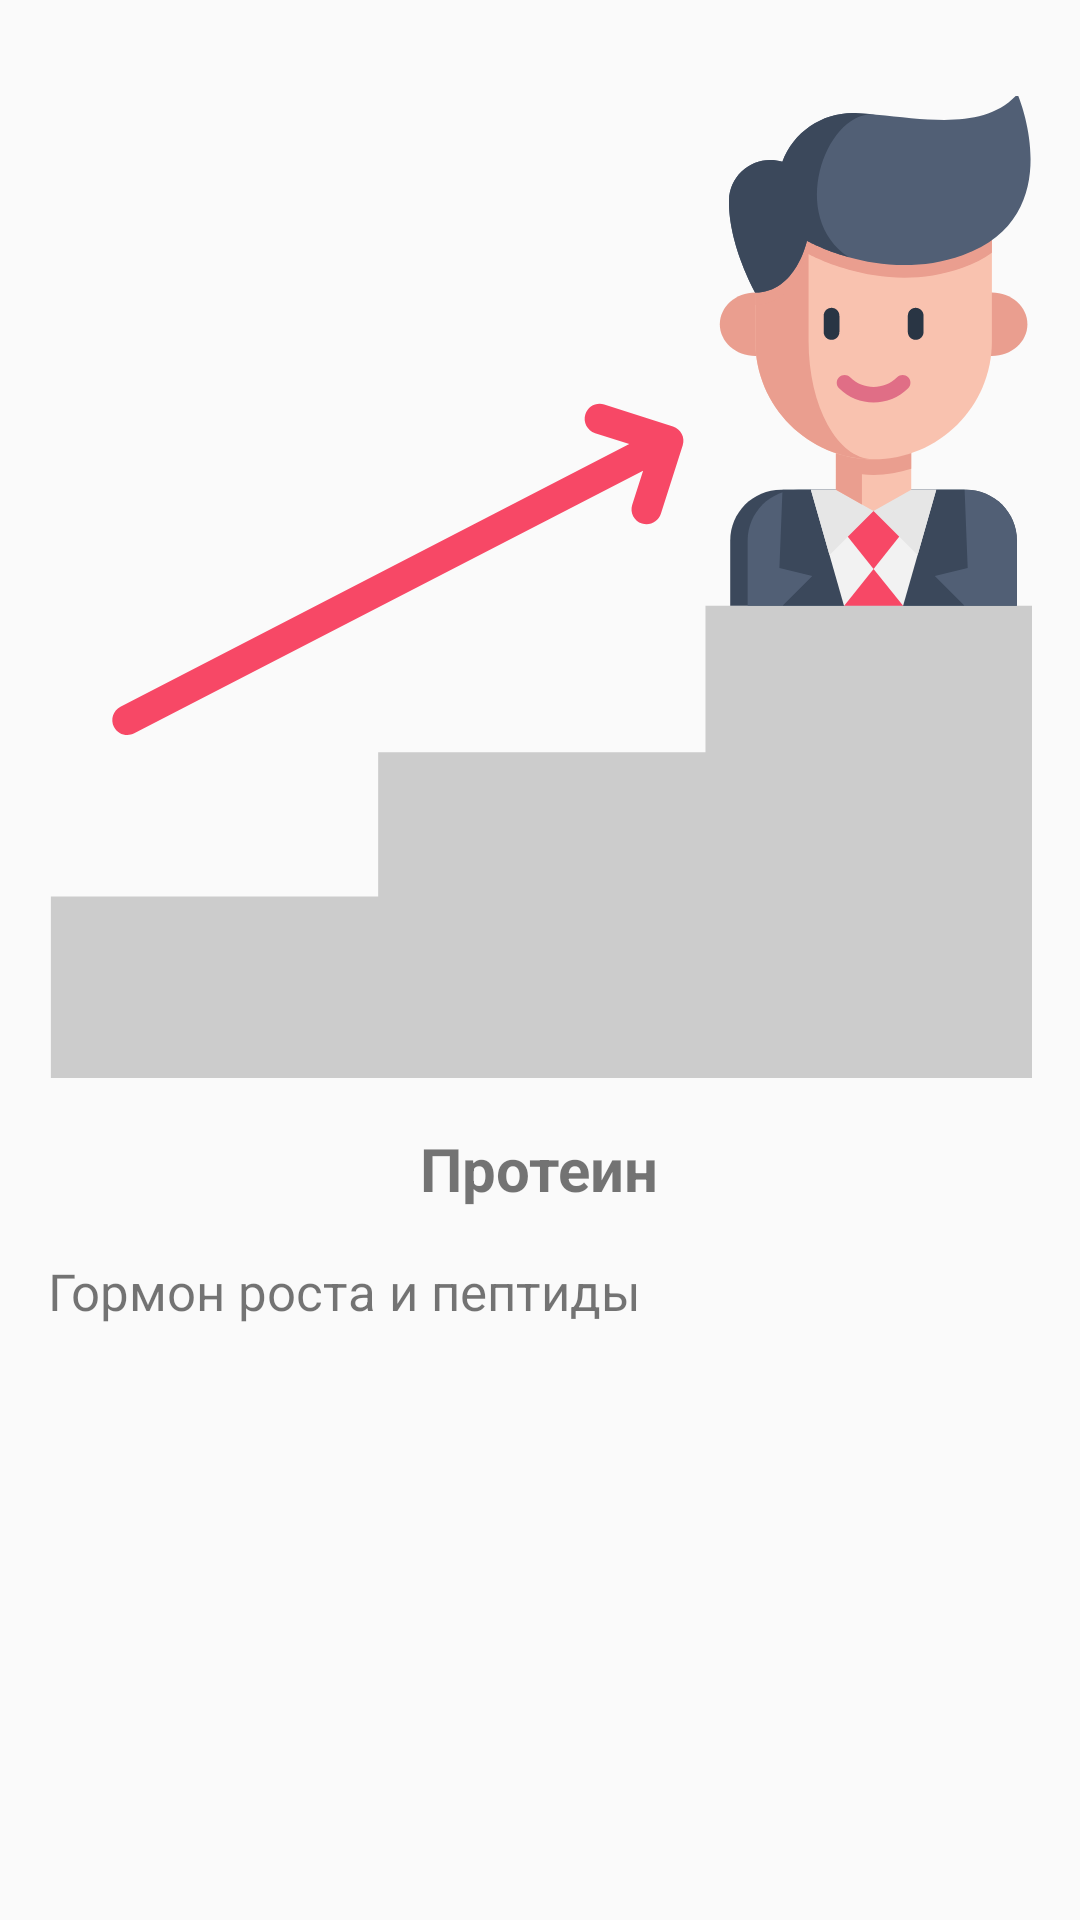

Layout XML and referenced resources for this Android screen:
<!-- AndroidManifest.xml: application theme AppTheme -->
<!-- res/layout/activity_content.xml -->
<?xml version="1.0" encoding="utf-8"?>
<androidx.constraintlayout.widget.ConstraintLayout xmlns:android="http://schemas.android.com/apk/res/android"
    xmlns:app="http://schemas.android.com/apk/res-auto"
    xmlns:tools="http://schemas.android.com/tools"
    android:id="@+id/container"
    android:layout_width="match_parent"
    android:layout_height="match_parent"
    tools:context="romant.app.test.MainActivity">


    <ScrollView

        android:id="@+id/item1"
        android:layout_width="match_parent"
        android:layout_height="wrap_content"
        android:visibility="visible"
        tools:ignore="MissingConstraints">

        <LinearLayout

            android:layout_width="match_parent"
            android:layout_height="wrap_content"
            android:orientation="vertical"
            android:padding="16dp">

            <ImageView
                android:id="@+id/imageView12"
                android:layout_width="match_parent"
                android:layout_height="wrap_content"
                app:srcCompat="@drawable/image1" />

            <TextView
                android:layout_width="wrap_content"
                android:layout_height="match_parent"
                android:layout_gravity="center_horizontal"
                android:text="@string/title1"
                android:textSize="20sp"
                android:textStyle="bold"/>

            <TextView
                android:justificationMode="inter_word"
                android:id="@+id/textView_text11"
                android:layout_width="match_parent"
                android:layout_height="wrap_content"
                android:paddingTop="16dp"
                android:text="@string/text1"
                android:textSize="17sp" />

        </LinearLayout>

    </ScrollView>

    <ScrollView
        android:id="@+id/item2"
        android:layout_width="match_parent"
        android:layout_height="wrap_content"
        android:visibility="gone"
        tools:ignore="MissingConstraints">

        <LinearLayout

            android:layout_width="match_parent"
            android:layout_height="wrap_content"
            android:orientation="vertical"
            android:padding="16dp">

            <ImageView
                android:id="@+id/imageView22"
                android:layout_width="match_parent"
                android:layout_height="wrap_content"
                app:srcCompat="@drawable/image2" />

            <TextView
                android:layout_width="wrap_content"
                android:layout_height="match_parent"
                android:layout_gravity="center_horizontal"
                android:text="@string/title2"
                android:textSize="20sp"
                android:textStyle="bold" />

            <TextView
                android:justificationMode="inter_word"
                android:id="@+id/textView_text22"
                android:layout_width="match_parent"
                android:layout_height="wrap_content"
                android:paddingTop="16dp"
                android:text="@string/text2"
                android:textSize="17sp" />


        </LinearLayout>

    </ScrollView>

    <ScrollView
        android:id="@+id/item3"
        android:layout_width="match_parent"
        android:layout_height="wrap_content"
        android:visibility="gone"
        tools:ignore="MissingConstraints">

        <LinearLayout
            android:layout_width="match_parent"
            android:layout_height="wrap_content"
            android:orientation="vertical"
            android:padding="16dp">

            <ImageView
                android:id="@+id/imageView32"
                android:layout_width="match_parent"
                android:layout_height="wrap_content"
                app:srcCompat="@drawable/image3" />

            <TextView
                android:layout_width="wrap_content"
                android:layout_height="match_parent"
                android:layout_gravity="center_horizontal"
                android:text="@string/title3"
                android:textSize="20sp"
                android:textStyle="bold" />

            <TextView
                android:justificationMode="inter_word"
                android:id="@+id/textView_text32"
                android:layout_width="match_parent"
                android:layout_height="wrap_content"
                android:paddingTop="16dp"
                android:text="@string/text3"
                android:textSize="17sp" />

        </LinearLayout>

    </ScrollView>

    <ScrollView
        android:id="@+id/item4"
        android:layout_width="match_parent"
        android:layout_height="wrap_content"
        android:visibility="gone"
        tools:ignore="MissingConstraints">

        <LinearLayout

            android:layout_width="match_parent"
            android:layout_height="wrap_content"
            android:orientation="vertical"
            android:padding="16dp">

            <ImageView
                android:id="@+id/imageView42"
                android:layout_width="match_parent"
                android:layout_height="wrap_content"
                app:srcCompat="@drawable/image4" />


            <TextView
                android:layout_width="wrap_content"
                android:layout_height="match_parent"
                android:layout_gravity="center_horizontal"
                android:text="@string/title4"
                android:textSize="20sp"
                android:textStyle="bold" />


            <TextView
                android:justificationMode="inter_word"
                android:id="@+id/textView_text42"
                android:layout_width="wrap_content"
                android:layout_height="wrap_content"
                android:paddingTop="16dp"
                android:text="@string/text4"
                android:textSize="17sp" />

        </LinearLayout>

    </ScrollView>

    <ScrollView
        android:layout_width="match_parent"
        android:layout_height="wrap_content"
        tools:ignore="MissingConstraints">

        <LinearLayout

            android:id="@+id/item5"
            android:layout_width="match_parent"
            android:layout_height="wrap_content"
            android:orientation="vertical"
            android:padding="16dp"
            android:visibility="gone">

            <ImageView
                android:id="@+id/imageView52"
                android:layout_width="match_parent"
                android:layout_height="wrap_content"
                app:srcCompat="@drawable/image5" />

            <TextView
                android:layout_width="wrap_content"
                android:layout_height="match_parent"
                android:layout_gravity="center_horizontal"
                android:text="@string/title5"
                android:textSize="20sp"
                android:textStyle="bold"/>

            <TextView
                android:justificationMode="inter_word"
                android:id="@+id/textView_text52"
                android:layout_width="wrap_content"
                android:layout_height="wrap_content"
                android:paddingTop="16dp"
                android:text="@string/text5"
                android:textSize="17sp" />

        </LinearLayout>
    </ScrollView>

    <ScrollView
        android:id="@+id/item6"
        android:visibility="gone"
        android:layout_width="match_parent"
        android:layout_height="wrap_content"
        tools:ignore="MissingConstraints">

        <LinearLayout

            android:layout_width="match_parent"
            android:layout_height="wrap_content"
            android:orientation="vertical"
            android:padding="16dp">

            <ImageView
                android:id="@+id/imageView62"
                android:layout_width="match_parent"
                android:layout_height="wrap_content"
                app:srcCompat="@drawable/image6" />


            <TextView
                android:layout_width="wrap_content"
                android:layout_height="match_parent"
                android:layout_gravity="center_horizontal"
                android:text="@string/title6"
                android:textSize="20sp"
                android:textStyle="bold" />

            <TextView
                android:justificationMode="inter_word"
                android:id="@+id/textView_text62"
                android:layout_width="match_parent"
                android:layout_height="wrap_content"
                android:paddingTop="16dp"
                android:text="@string/text6"
                android:textSize="17sp" />
        </LinearLayout>
    </ScrollView>

</androidx.constraintlayout.widget.ConstraintLayout>
<!-- resources referenced by this layout -->
<resources>
  <!-- drawable image1: vector/xml drawable (drawable, 5207 chars, omitted) -->
  <!-- drawable image2: vector/xml drawable (drawable, 10924 chars, omitted) -->
  <!-- drawable image3: vector/xml drawable (drawable, 9031 chars, omitted) -->
  <!-- drawable image4: vector/xml drawable (drawable, 8268 chars, omitted) -->
  <!-- drawable image5: vector/xml drawable (drawable, 4986 chars, omitted) -->
  <!-- drawable image6: vector/xml drawable (drawable, 7432 chars, omitted) -->
  <string name="text1">Гормон роста и пептиды</string>
  <string name="text2">Гормон роста и пептиды</string>
  <string name="text3">Гормон роста и пептиды</string>
  <string name="text4">Гормон роста и пептиды</string>
  <string name="text5">Гормон роста и пептиды</string>
  <string name="text6">Гормон роста и пептиды</string>
  <string name="title1">Протеин</string>
  <string name="title2">Гейнер</string>
  <string name="title3">BCAA</string>
  <string name="title4">Аминокислоты b BCAA</string>
  <string name="title5">Анаболические стероиды</string>
  <string name="title6">Анаболические комплексы</string>
  <style name="AppTheme" parent="Theme.AppCompat.DayNight.NoActionBar">
          
          <item name="colorPrimary">@android:color/holo_green_light</item>
          <item name="colorPrimaryDark">@android:color/holo_green_dark</item>
          <item name="colorAccent">@android:color/holo_green_light</item>
      </style>
</resources>
